Labelled photos from "SinusData", an image-classification folder in RabeiAultra/SDCML. The possible labels are: healthy, unhealthy.

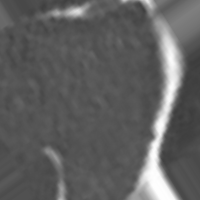
Label: unhealthy

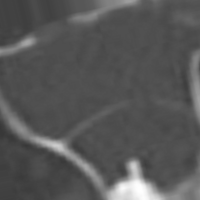
Label: unhealthy

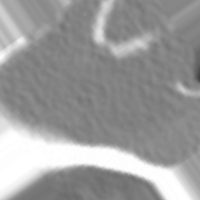
Label: unhealthy

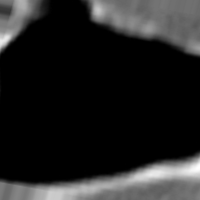
Label: healthy

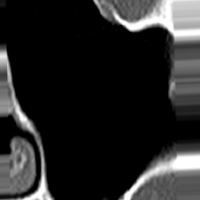
Label: healthy

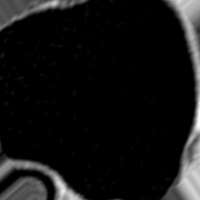
Label: healthy
